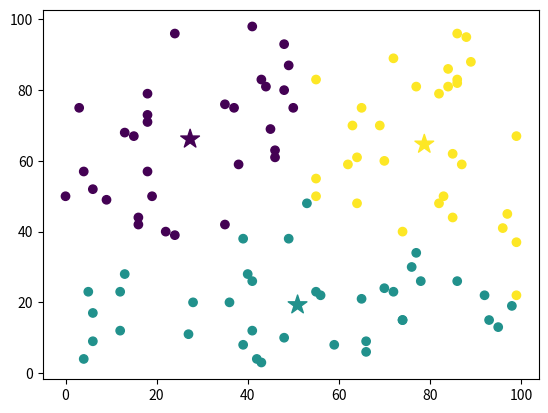

Write the Python code that produced this figure.
import numpy as np
import matplotlib.pyplot as plt

class kMeansClustering:
    def __init__(self,k=3):
        self.k=k
        self.centroids=None

    @staticmethod
    def euclidean_distance(datapoint,centroids):
      """
      This method calculates the Euclidean distance between a single 'datapoint' and an array of cetroids.
      parameters : 
      - datapoint: This is a single data point(typically represented as an array or list) for which we want to calculate distances to each centroid. 
      - centroids: An array if cebtroids. each centroid is represented as a point in the same dimentional space as 'datapoint'.

      function implemenation:
      - Squared Differences: (centroids - datapoint) ** 2 calculates the squared differences between each centroid and the datapoint. This is a vectorized operation in NumPy, meaning it efficiently computes the squared differences element-wise.
      - Summation: np.sum(..., axis=1) sums up the squared differences along axis 1, which corresponds to summing across the dimensions of the datapoint.
      - Square Root: np.sqrt(...) takes the square root of the summed squared differences, resulting in the Euclidean distance.

      return value:
      - The method returns an array containing the Euclidean distances between the 'data point' and each centroid in the 'centroids' array.
      """
      return np.sqrt(np.sum((centroids-datapoint)**2,axis=1))

    def fit(self,x,max_iterations=200):
      
      #initialize the 'self.centroids' randomly within the range of the data points (x)
      self.centroids = np.random.uniform(np.amin(x,axis=0),np.amax(x,axis=0),size=(self.k,x.shape[1]))

      for _ in range(max_iterations):
        y= [] #to store cluster assignments for each datapoint
        for data_point in x:
            distances= kMeansClustering.euclidean_distance(data_point,self.centroids) #computes distances to all centroids using 'euclidean_distance' method.
            cluster_num = np.argmin(distances) #finds the index with the smallest distance and appends it to the the list 'y'.
            y.append(cluster_num)

        y = np.array(y)
        cluster_indices = [] # a list where each element corresponds to indices of data points assigned to each cluster.
        for i in range(self.k):
           cluster_indices.append(np.argwhere(y==i))
        cluster_centers = [] # a list that will store updated centroid positions
        for i,indices in enumerate(cluster_indices):
           if len(indices)==0: 
              cluster_centers.append(self.centroids[i]) #if there are no points the centroid remains unchanged
           else:
              cluster_centers.append(np.mean(x[indices],axis=0)[0]) #realigns the centroid to be in the mean of data points in each cluster
        if np.max(self.centroids-np.array(cluster_centers))<0.0001: #Checks for convergence by comparing the maximum distance between old and new centroids. If centroids have converged, breaks out of the loop.
           break
        else:
           self.centroids = np.array(cluster_centers) #reassigns the centroid points to the ones calculated above(stored in the cluster_centers list)
      return y
    
random_points = np.random.randint(0,100,(100,2))

kmeans = kMeansClustering(k=3)
labels = kmeans.fit(random_points)

plt.scatter(random_points[:,0],random_points[:,1],c=labels)
plt.scatter(kmeans.centroids[:,0],kmeans.centroids[:,1],c=range(len(kmeans.centroids)),marker="*",s=200)

plt.show()